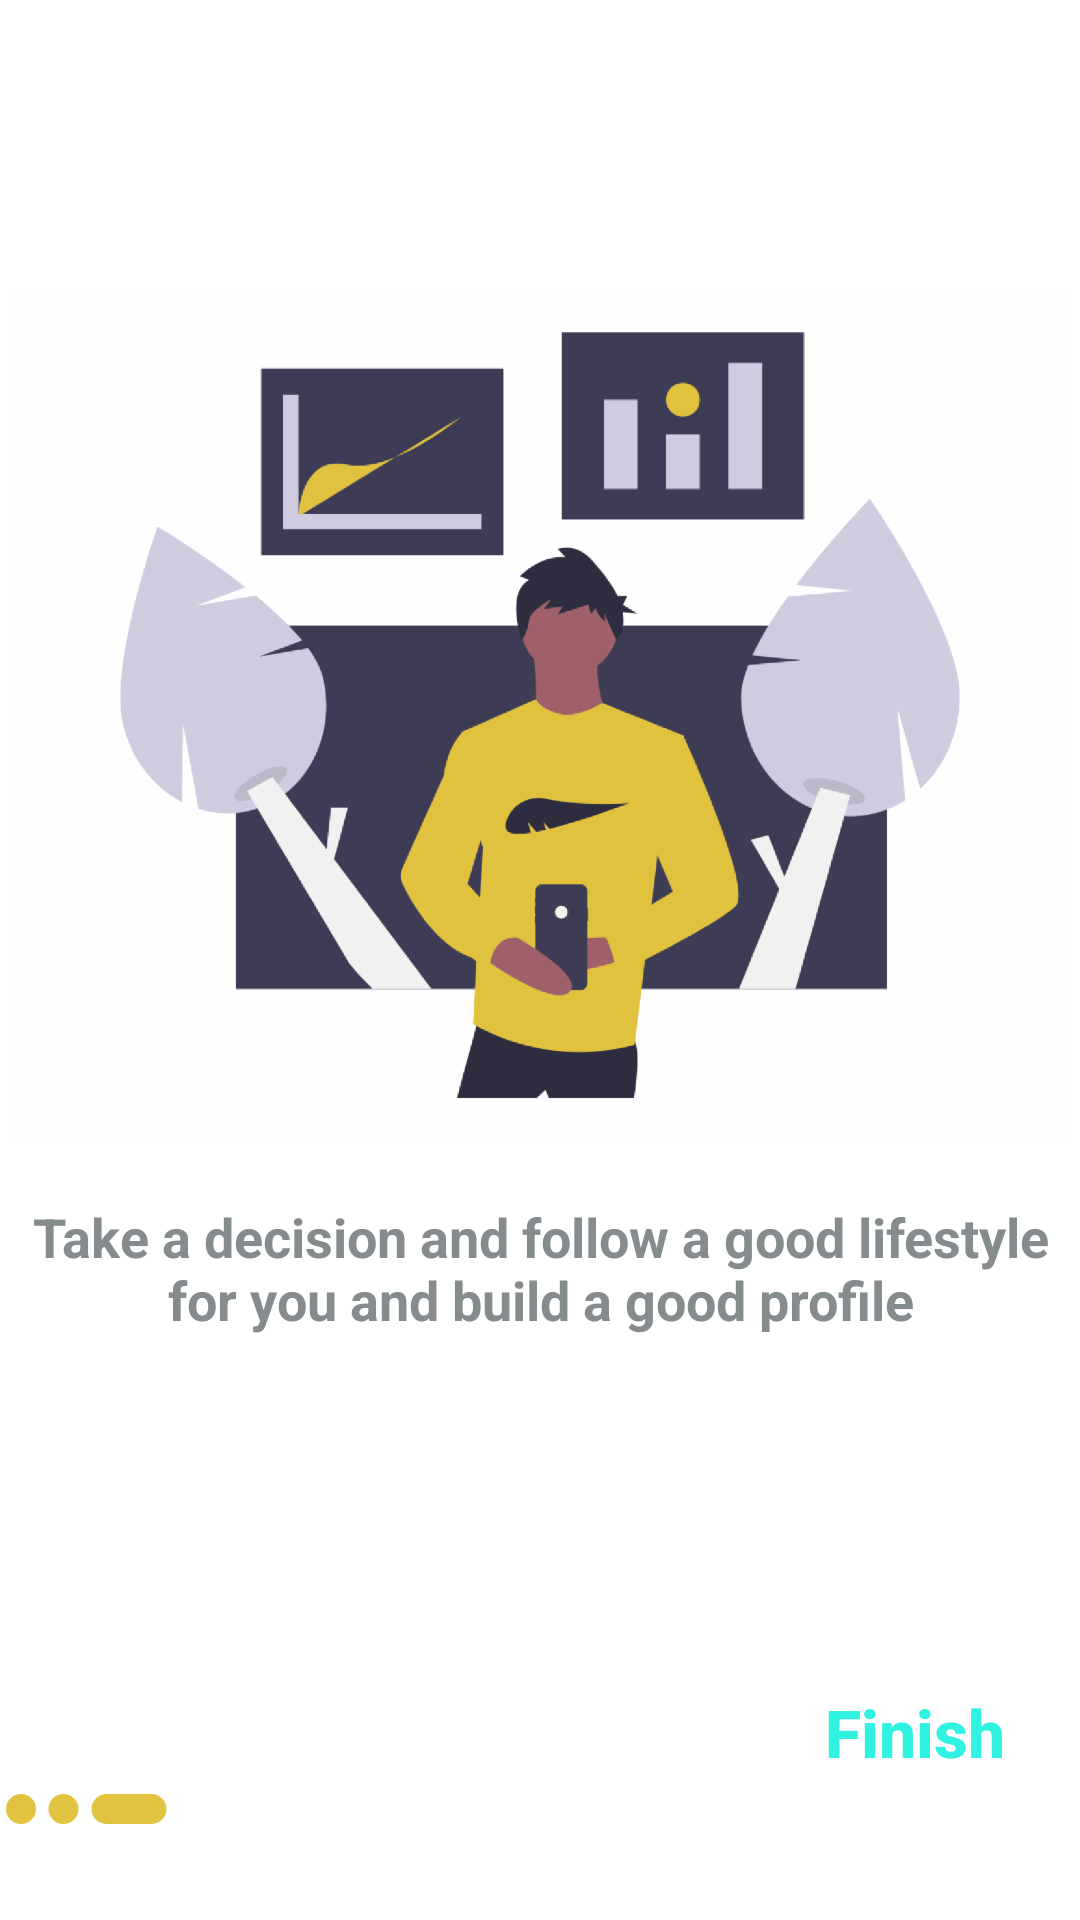

Here is an Android app screen rendered from its layout file. Give the layout XML and the strings, colors and styles it references.
<!-- AndroidManifest.xml: application theme Theme.noActionBar -->
<!-- res/layout/fragment_lifestyle.xml -->
<?xml version="1.0" encoding="utf-8"?>
<androidx.constraintlayout.widget.ConstraintLayout xmlns:android="http://schemas.android.com/apk/res/android"
    xmlns:app="http://schemas.android.com/apk/res-auto"
    xmlns:tools="http://schemas.android.com/tools"
    android:id="@+id/frameLayout4"
    android:layout_width="match_parent"
    android:layout_height="match_parent"
    tools:context=".LifestyleFragment">

    <ImageView
        android:id="@+id/imageView"
        android:layout_width="354dp"
        android:layout_height="285dp"
        android:layout_marginTop="96dp"
        android:scaleType="centerCrop"
        android:src="@drawable/healthy_lifestyle"
        app:layout_constraintEnd_toEndOf="parent"
        app:layout_constraintHorizontal_bias="0.491"
        app:layout_constraintStart_toStartOf="parent"
        app:layout_constraintTop_toTopOf="parent" />

    <TextView
        android:id="@+id/textView4"
        android:layout_width="0dp"
        android:layout_height="wrap_content"
        android:layout_marginStart="10dp"
        android:layout_marginTop="19dp"
        android:layout_marginEnd="10dp"
        android:layout_marginBottom="108dp"
        android:text="@string/lifestyle"
        android:textAlignment="center"
        android:textAppearance="@style/TextAppearance.AppCompat.Medium"
        android:textColor="@color/desc"
        android:textSize="18sp"
        android:textStyle="bold"
        app:layout_constraintBottom_toTopOf="@+id/textView3"
        app:layout_constraintEnd_toEndOf="parent"
        app:layout_constraintStart_toStartOf="parent"
        app:layout_constraintTop_toBottomOf="@+id/imageView"
        app:layout_constraintVertical_bias="0.0" />

    <TextView
        android:id="@+id/textView3"
        android:layout_width="wrap_content"
        android:layout_height="wrap_content"
        android:layout_marginStart="221dp"
        android:layout_marginTop="118dp"
        android:layout_marginEnd="25dp"
        android:layout_marginBottom="48dp"
        android:fontFamily="sans-serif-medium"
        android:text="@string/finish"
        android:textAppearance="@style/TextAppearance.AppCompat.Large"
        android:textColor="@color/navBtn"
        android:textStyle="bold"
        app:layout_constraintBottom_toBottomOf="parent"
        app:layout_constraintEnd_toEndOf="parent"
        app:layout_constraintStart_toEndOf="@+id/linearLayout2"
        app:layout_constraintTop_toBottomOf="@+id/imageView"
        app:layout_constraintVertical_bias="1.0" />

    <LinearLayout
        android:id="@+id/linearLayout2"
        android:layout_width="0dp"
        android:layout_height="wrap_content"
        android:layout_marginTop="160dp"
        android:layout_marginEnd="-4dp"
        android:layout_marginBottom="32dp"
        android:orientation="horizontal"
        android:weightSum="3"
        app:layout_constraintBottom_toBottomOf="parent"
        app:layout_constraintEnd_toStartOf="@+id/textView3"
        app:layout_constraintStart_toStartOf="parent"
        app:layout_constraintTop_toBottomOf="@+id/imageView"
        app:layout_constraintVertical_bias="1.0">

        <ImageView
            android:id="@+id/imageView2"
            android:layout_width="wrap_content"
            android:layout_height="wrap_content"
            android:layout_weight="1"
            android:src="@drawable/inactive" />

        <ImageView
            android:id="@+id/imageView3"
            android:layout_width="wrap_content"
            android:layout_height="wrap_content"
            android:layout_weight="1"
            android:src="@drawable/inactive" />

        <ImageView
            android:id="@+id/imageView4"
            android:layout_width="wrap_content"
            android:layout_height="wrap_content"
            android:layout_weight="1"
            android:src="@drawable/active" />

    </LinearLayout>

</androidx.constraintlayout.widget.ConstraintLayout>
<!-- resources referenced by this layout -->
<resources>
  <color name="desc">#868B8E</color>
  <color name="navBtn">#2FF3E0</color>
  <!-- drawable active (drawable) -->
  <?xml version="1.0" encoding="utf-8"?>
  <shape android:shape="rectangle" xmlns:android="http://schemas.android.com/apk/res/android">
      <solid android:color="#E1C340"/>
      <size android:height="10dp"
          android:width="25dp"/>
      <corners android:radius="20dp"/>
  </shape>
  <!-- drawable healthy_lifestyle: png bitmap (drawable-hdpi, 59099 bytes) -->
  <!-- drawable inactive (drawable) -->
  <?xml version="1.0" encoding="utf-8"?>
  <shape android:shape="oval" xmlns:android="http://schemas.android.com/apk/res/android">
      <solid android:color="#E1C340"/>
      <size android:width="10dp" android:height="10dp"/>
  </shape>
  <string name="finish">Finish</string>
  <string name="lifestyle">Take a decision and follow a good lifestyle for you and build a good profile</string>
  <style name="Theme.noActionBar" parent="Theme.HealthApp">
          <item name="android:windowActionBar">false</item>
          <item name="windowNoTitle">true</item>
      </style>
  <style name="Theme.HealthApp" parent="Theme.MaterialComponents.DayNight.DarkActionBar">
          
          <item name="colorPrimary">@color/purple_500</item>
          <item name="colorPrimaryVariant">@color/navBar</item>
          <item name="colorOnPrimary">@color/white</item>
          <item name="android:navigationBarColor">@color/navBar</item>
          
          <item name="colorSecondary">@color/teal_200</item>
          <item name="colorSecondaryVariant">@color/teal_700</item>
          <item name="colorOnSecondary">@color/black</item>
          
          <item name="android:statusBarColor" tools:targetApi="l">?attr/colorPrimaryVariant</item>
          
      </style>
  <color name="purple_500">#FF6200EE</color>
  <color name="navBar">#B1B1B1</color>
  <color name="white">#FFFFFFFF</color>
  <color name="teal_200">#FF03DAC5</color>
  <color name="teal_700">#FF018786</color>
  <color name="black">#FF000000</color>
</resources>
